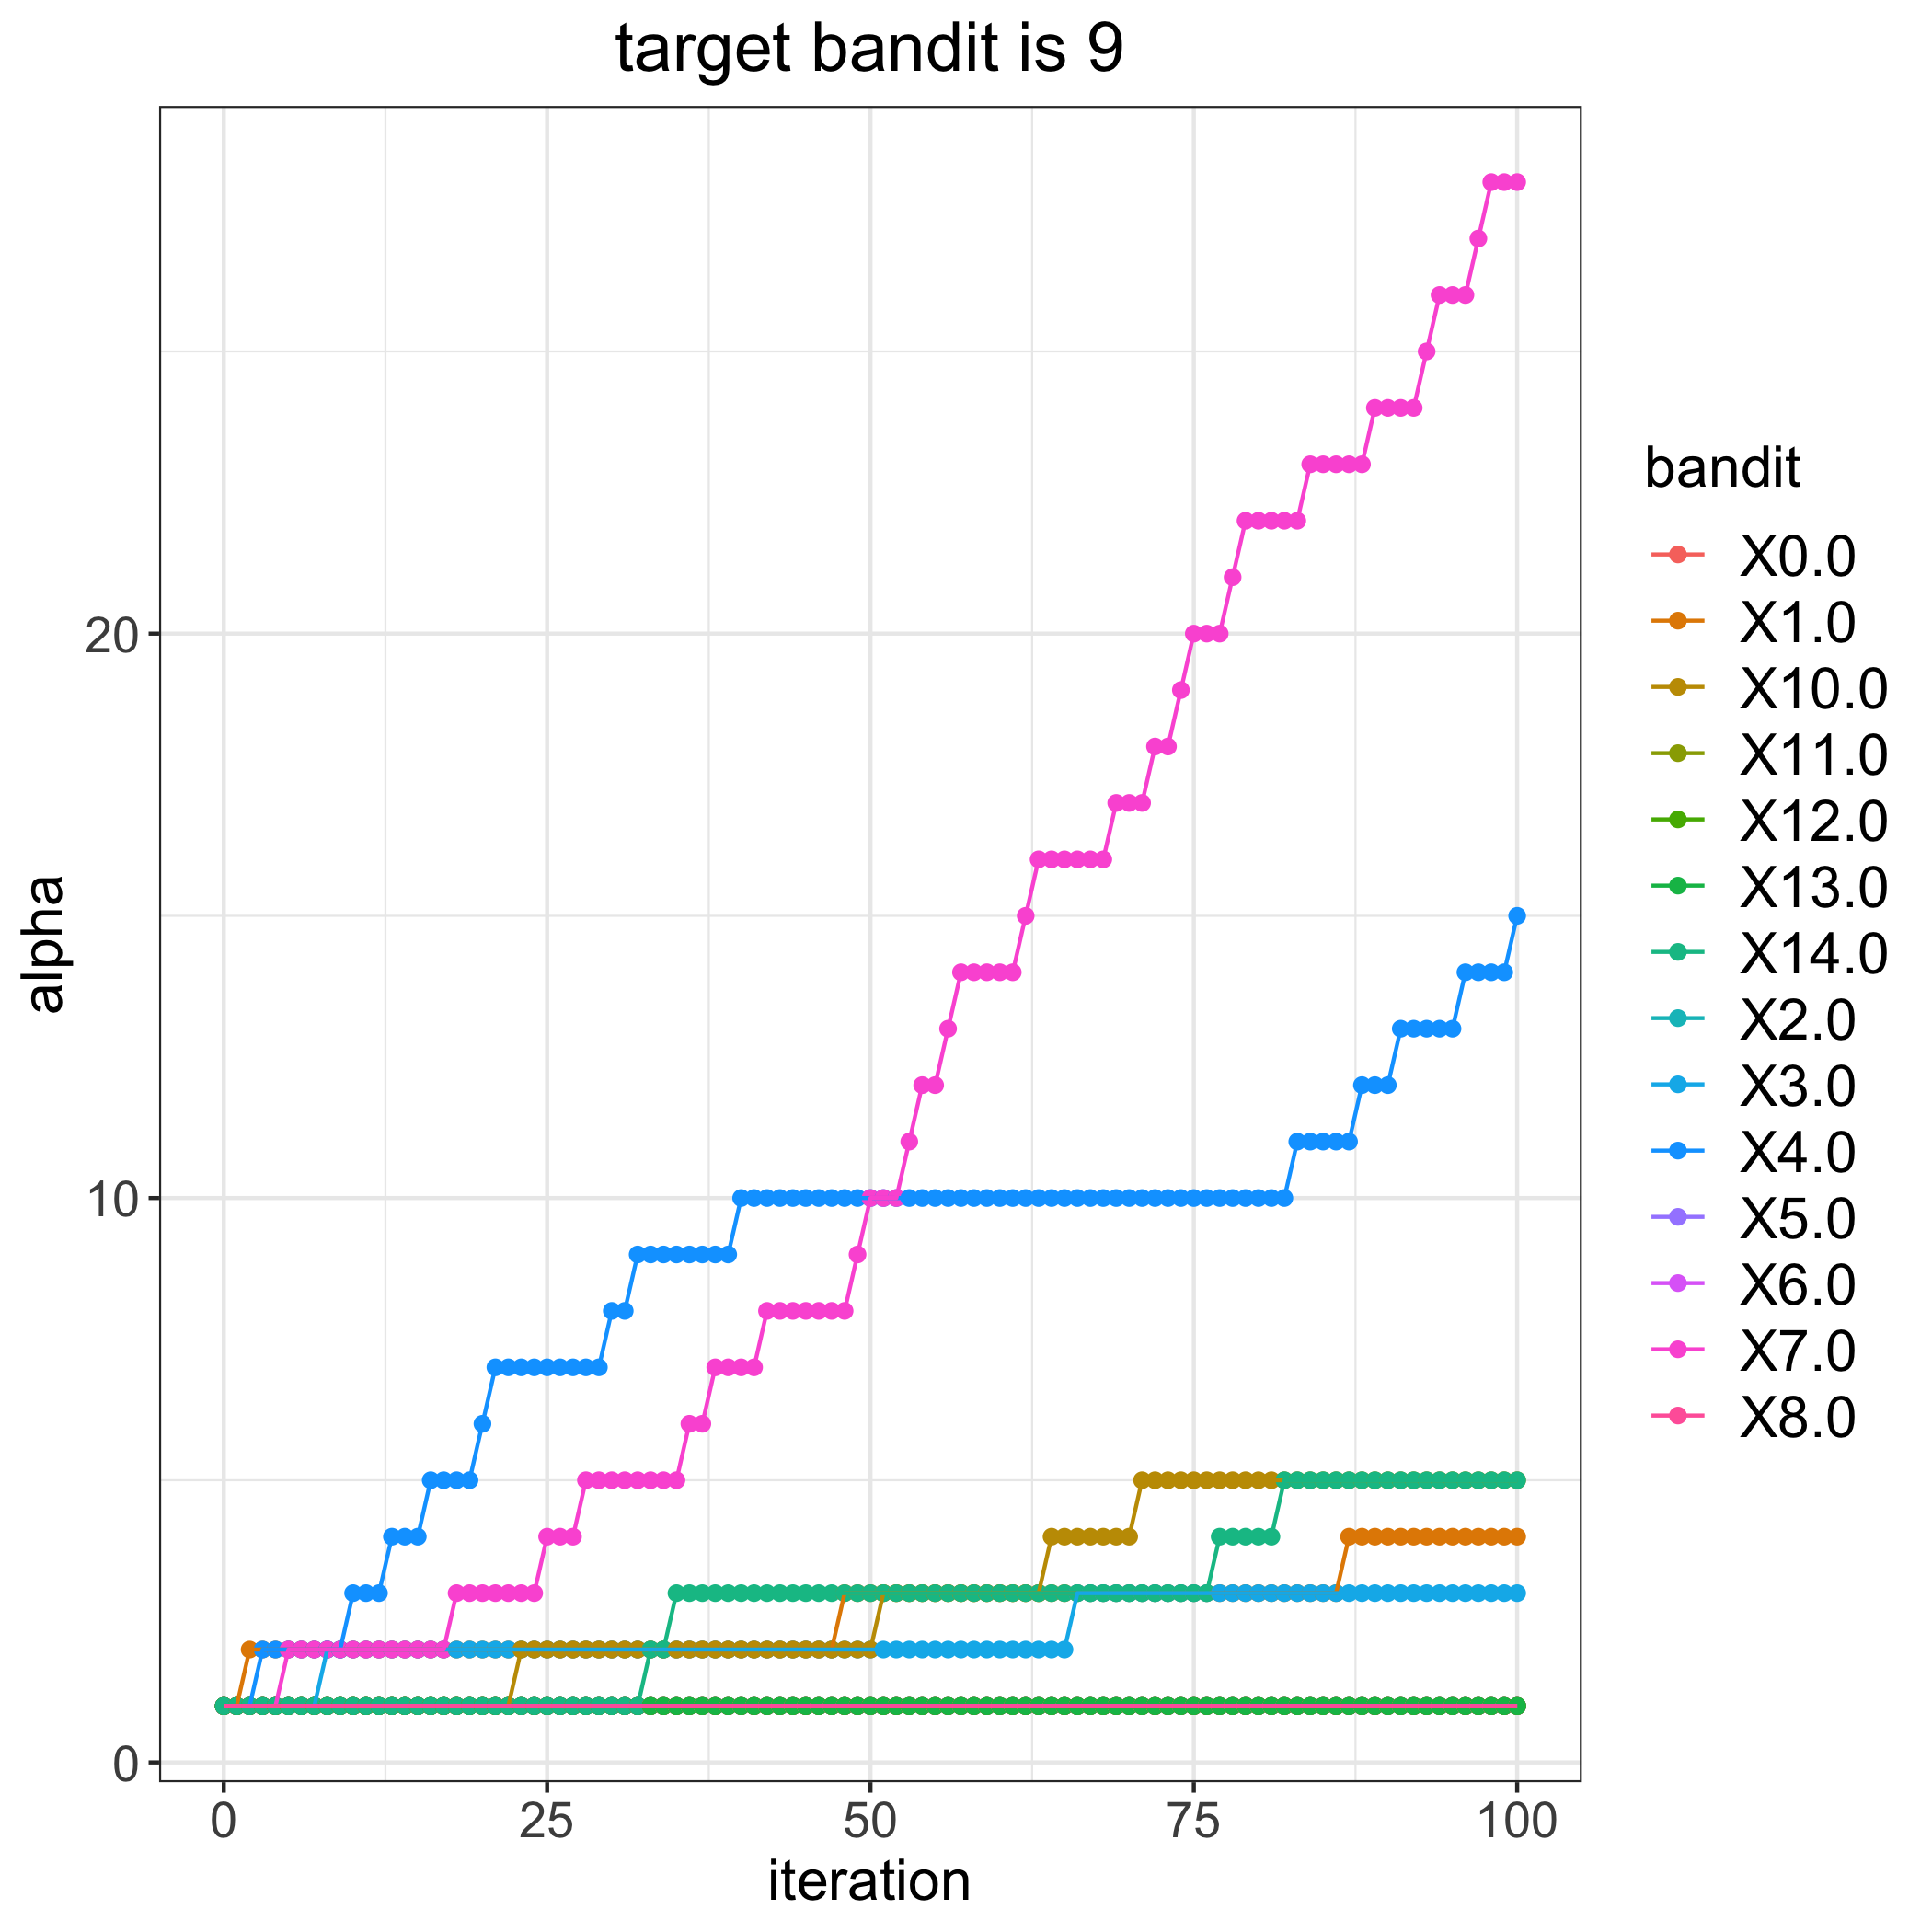

The data file committed next to this chart (first rows):
, 0.0, 1.0, 2.0, 3.0, 4.0, 5.0, 6.0, 7.0, 8.0, 10.0, 11.0, 12.0, 13.0, 14.0
0, 1, 1, 1, 1, 1, 1, 1, 1, 1, 1, 1, 1, 1, 1
1, 1, 1, 1, 1, 1, 1, 1, 1, 1, 1, 1, 1, 1, 1
2, 1, 2, 1, 1, 1, 1, 1, 1, 1, 1, 1, 1, 1, 1
3, 1, 2, 1, 1, 2, 1, 1, 1, 1, 1, 1, 1, 1, 1
4, 1, 2, 1, 1, 2, 1, 1, 1, 1, 1, 1, 1, 1, 1
5, 1, 2, 1, 1, 2, 1, 1, 2, 1, 1, 1, 1, 1, 1
6, 1, 2, 1, 1, 2, 1, 1, 2, 1, 1, 1, 1, 1, 1
7, 1, 2, 1, 1, 2, 1, 1, 2, 1, 1, 1, 1, 1, 1
8, 1, 2, 1, 2, 2, 1, 1, 2, 1, 1, 1, 1, 1, 1
9, 1, 2, 1, 2, 2, 1, 1, 2, 1, 1, 1, 1, 1, 1
10, 1, 2, 1, 2, 3, 1, 1, 2, 1, 1, 1, 1, 1, 1
11, 1, 2, 1, 2, 3, 1, 1, 2, 1, 1, 1, 1, 1, 1
12, 1, 2, 1, 2, 3, 1, 1, 2, 1, 1, 1, 1, 1, 1
13, 1, 2, 1, 2, 4, 1, 1, 2, 1, 1, 1, 1, 1, 1
14, 1, 2, 1, 2, 4, 1, 1, 2, 1, 1, 1, 1, 1, 1
15, 1, 2, 1, 2, 4, 1, 1, 2, 1, 1, 1, 1, 1, 1
16, 1, 2, 1, 2, 5, 1, 1, 2, 1, 1, 1, 1, 1, 1
17, 1, 2, 1, 2, 5, 1, 1, 2, 1, 1, 1, 1, 1, 1
18, 1, 2, 1, 2, 5, 1, 1, 3, 1, 1, 1, 1, 1, 1
19, 1, 2, 1, 2, 5, 1, 1, 3, 1, 1, 1, 1, 1, 1
20, 1, 2, 1, 2, 6, 1, 1, 3, 1, 1, 1, 1, 1, 1
21, 1, 2, 1, 2, 7, 1, 1, 3, 1, 1, 1, 1, 1, 1
22, 1, 2, 1, 2, 7, 1, 1, 3, 1, 1, 1, 1, 1, 1
23, 1, 2, 1, 2, 7, 1, 1, 3, 1, 2, 1, 1, 1, 1
24, 1, 2, 1, 2, 7, 1, 1, 3, 1, 2, 1, 1, 1, 1
25, 1, 2, 1, 2, 7, 1, 1, 4, 1, 2, 1, 1, 1, 1
26, 1, 2, 1, 2, 7, 1, 1, 4, 1, 2, 1, 1, 1, 1
27, 1, 2, 1, 2, 7, 1, 1, 4, 1, 2, 1, 1, 1, 1
28, 1, 2, 1, 2, 7, 1, 1, 5, 1, 2, 1, 1, 1, 1
29, 1, 2, 1, 2, 7, 1, 1, 5, 1, 2, 1, 1, 1, 1
30, 1, 2, 1, 2, 8, 1, 1, 5, 1, 2, 1, 1, 1, 1
31, 1, 2, 1, 2, 8, 1, 1, 5, 1, 2, 1, 1, 1, 1
32, 1, 2, 1, 2, 9, 1, 1, 5, 1, 2, 1, 1, 1, 1
33, 1, 2, 1, 2, 9, 1, 1, 5, 1, 2, 1, 1, 1, 2
34, 1, 2, 1, 2, 9, 1, 1, 5, 1, 2, 1, 1, 1, 2
35, 1, 2, 1, 2, 9, 1, 1, 5, 1, 2, 1, 1, 1, 3
36, 1, 2, 1, 2, 9, 1, 1, 6, 1, 2, 1, 1, 1, 3
37, 1, 2, 1, 2, 9, 1, 1, 6, 1, 2, 1, 1, 1, 3
38, 1, 2, 1, 2, 9, 1, 1, 7, 1, 2, 1, 1, 1, 3
39, 1, 2, 1, 2, 9, 1, 1, 7, 1, 2, 1, 1, 1, 3
40, 1, 2, 1, 2, 10, 1, 1, 7, 1, 2, 1, 1, 1, 3
41, 1, 2, 1, 2, 10, 1, 1, 7, 1, 2, 1, 1, 1, 3
42, 1, 2, 1, 2, 10, 1, 1, 8, 1, 2, 1, 1, 1, 3
43, 1, 2, 1, 2, 10, 1, 1, 8, 1, 2, 1, 1, 1, 3
44, 1, 2, 1, 2, 10, 1, 1, 8, 1, 2, 1, 1, 1, 3
45, 1, 2, 1, 2, 10, 1, 1, 8, 1, 2, 1, 1, 1, 3
46, 1, 2, 1, 2, 10, 1, 1, 8, 1, 2, 1, 1, 1, 3
47, 1, 2, 1, 2, 10, 1, 1, 8, 1, 2, 1, 1, 1, 3
48, 1, 3, 1, 2, 10, 1, 1, 8, 1, 2, 1, 1, 1, 3
49, 1, 3, 1, 2, 10, 1, 1, 9, 1, 2, 1, 1, 1, 3
50, 1, 3, 1, 2, 10, 1, 1, 10, 1, 2, 1, 1, 1, 3
51, 1, 3, 1, 2, 10, 1, 1, 10, 1, 3, 1, 1, 1, 3
52, 1, 3, 1, 2, 10, 1, 1, 10, 1, 3, 1, 1, 1, 3
53, 1, 3, 1, 2, 10, 1, 1, 11, 1, 3, 1, 1, 1, 3
54, 1, 3, 1, 2, 10, 1, 1, 12, 1, 3, 1, 1, 1, 3
55, 1, 3, 1, 2, 10, 1, 1, 12, 1, 3, 1, 1, 1, 3
56, 1, 3, 1, 2, 10, 1, 1, 13, 1, 3, 1, 1, 1, 3
57, 1, 3, 1, 2, 10, 1, 1, 14, 1, 3, 1, 1, 1, 3
58, 1, 3, 1, 2, 10, 1, 1, 14, 1, 3, 1, 1, 1, 3
59, 1, 3, 1, 2, 10, 1, 1, 14, 1, 3, 1, 1, 1, 3
... 41 more rows
